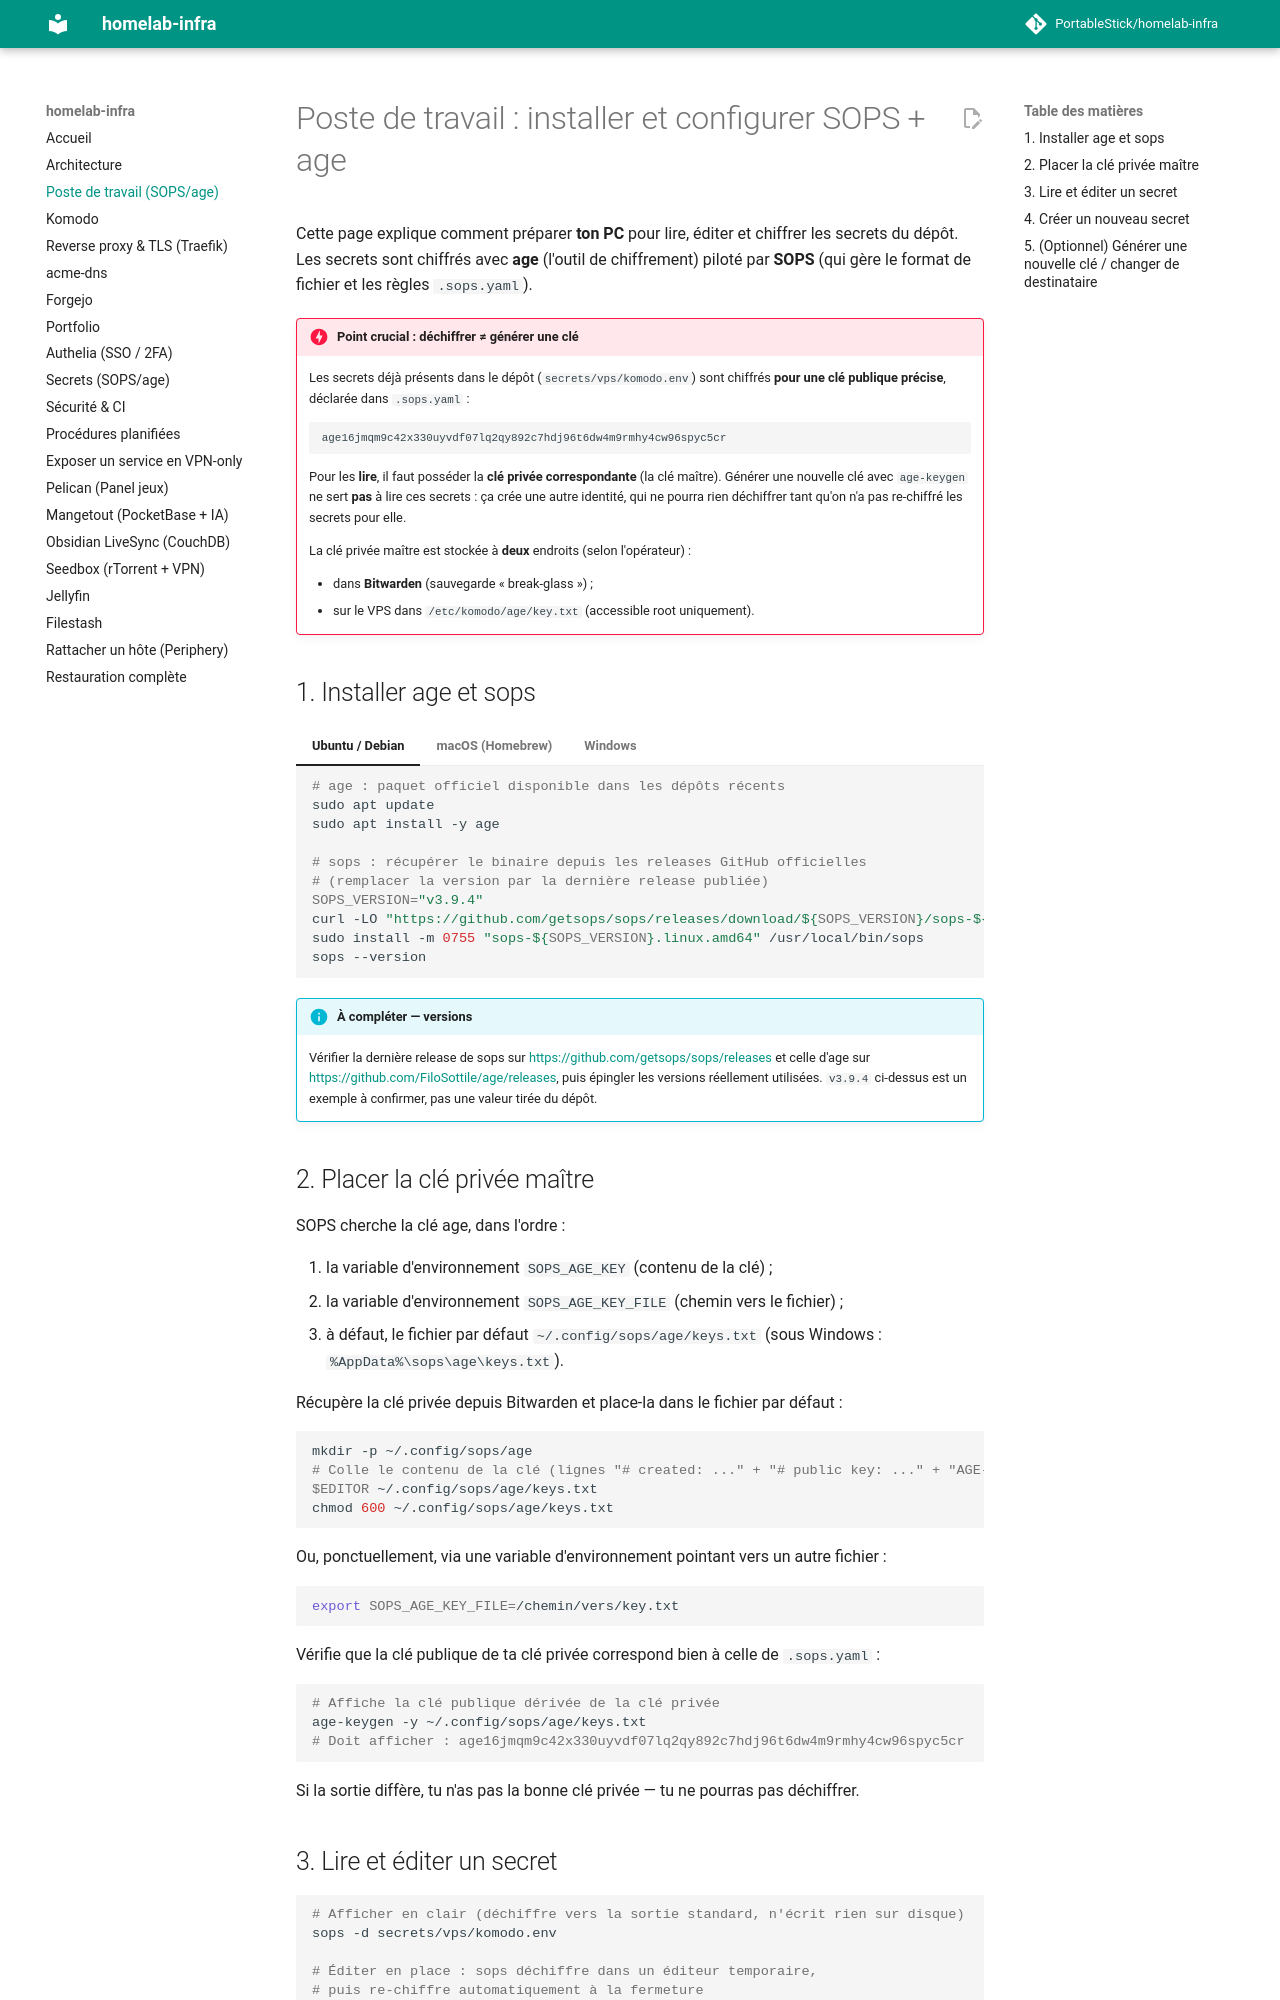

repository: PortableStick/homelab-infra · page: poste-travail-sops-age/index.html · generator: mkdocs

# Poste de travail : installer et configurer SOPS + age

Cette page explique comment préparer **ton PC** pour lire, éditer et chiffrer les secrets du dépôt.
Les secrets sont chiffrés avec **age** (l'outil de chiffrement) piloté par **SOPS** (qui gère le
format de fichier et les règles `.sops.yaml`).

!!! danger "Point crucial : déchiffrer ≠ générer une clé"
    Les secrets déjà présents dans le dépôt (`secrets/vps/komodo.env`) sont chiffrés **pour une clé
    publique précise**, déclarée dans `.sops.yaml` :

    ```
    age16jmqm9c42x330uyvdf07lq2qy892c7hdj96t6dw4m9rmhy4cw96spyc5cr
    ```

    Pour les **lire**, il faut posséder la **clé privée correspondante** (la clé maître). Générer une
    nouvelle clé avec `age-keygen` ne sert **pas** à lire ces secrets : ça crée une autre identité, qui
    ne pourra rien déchiffrer tant qu'on n'a pas re-chiffré les secrets pour elle.

    La clé privée maître est stockée à **deux** endroits (selon l'opérateur) :

    - dans **Bitwarden** (sauvegarde « break-glass ») ;
    - sur le VPS dans `/etc/komodo/age/key.txt` (accessible root uniquement).

## 1. Installer age et sops

=== "Ubuntu / Debian"

    ```bash
    # age : paquet officiel disponible dans les dépôts récents
    sudo apt update
    sudo apt install -y age

    # sops : récupérer le binaire depuis les releases GitHub officielles
    # (remplacer la version par la dernière release publiée)
    SOPS_VERSION="v3.9.4"
    curl -LO "https://github.com/getsops/sops/releases/download/${SOPS_VERSION}/sops-${SOPS_VERSION}.linux.amd64"
    sudo install -m 0755 "sops-${SOPS_VERSION}.linux.amd64" /usr/local/bin/sops
    sops --version
    ```

=== "macOS (Homebrew)"

    ```bash
    brew install age sops
    ```

=== "Windows"

    ```powershell
    winget install FiloSottile.age
    winget install Mozilla.SOPS
    ```

!!! info "À compléter — versions"
    Vérifier la dernière release de sops sur <https://github.com/getsops/sops/releases> et celle d'age
    sur <https://github.com/FiloSottile/age/releases>, puis épingler les versions réellement utilisées.
    `v3.9.4` ci-dessus est un exemple à confirmer, pas une valeur tirée du dépôt.

## 2. Placer la clé privée maître

SOPS cherche la clé age, dans l'ordre :

1. la variable d'environnement `SOPS_AGE_KEY` (contenu de la clé) ;
2. la variable d'environnement `SOPS_AGE_KEY_FILE` (chemin vers le fichier) ;
3. à défaut, le fichier par défaut `~/.config/sops/age/keys.txt`
   (sous Windows : `%AppData%\sops\age\keys.txt`).

Récupère la clé privée depuis Bitwarden et place-la dans le fichier par défaut :

```bash
mkdir -p ~/.config/sops/age
# Colle le contenu de la clé (lignes "# created: ..." + "# public key: ..." + "AGE-SECRET-KEY-...")
$EDITOR ~/.config/sops/age/keys.txt
chmod 600 ~/.config/sops/age/keys.txt
```

Ou, ponctuellement, via une variable d'environnement pointant vers un autre fichier :

```bash
export SOPS_AGE_KEY_FILE=/chemin/vers/key.txt
```

Vérifie que la clé publique de ta clé privée correspond bien à celle de `.sops.yaml` :

```bash
# Affiche la clé publique dérivée de la clé privée
age-keygen -y ~/.config/sops/age/keys.txt
# Doit afficher : age16jmqm9c42x330uyvdf07lq2qy892c7hdj96t6dw4m9rmhy4cw96spyc5cr
```

Si la sortie diffère, tu n'as pas la bonne clé privée — tu ne pourras pas déchiffrer.
